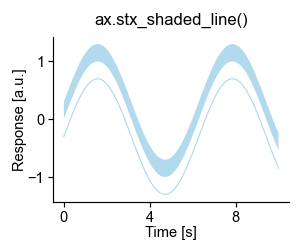

Values plotted in this chart, from the file beside it:
ax0_trace-ax0-line-0_x, ax0_trace-ax0-line-0_y
0.0, -0.3
0.101, -0.1992
0.202, -0.09935
0.303, -0.001586
0.404, 0.09314
0.5051, 0.1839
0.6061, 0.2696
0.7071, 0.3496
0.8081, 0.423
0.9091, 0.4889
1.01, 0.5469
1.111, 0.5962
1.212, 0.6364
1.313, 0.667
1.414, 0.6878
1.515, 0.6985
1.616, 0.699
1.717, 0.6893
1.818, 0.6696
1.919, 0.6399
2.02, 0.6007
2.121, 0.5523
2.222, 0.4952
2.323, 0.43
2.424, 0.3574
2.525, 0.2781
2.626, 0.1928
2.727, 0.1026
2.828, 0.008209
2.929, -0.08929
3.03, -0.1889
3.131, -0.2897
3.232, -0.3906
3.333, -0.4906
3.434, -0.5886
3.535, -0.6837
3.636, -0.7748
3.737, -0.8612
3.838, -0.9418
3.939, -1.016
4.04, -1.083
4.141, -1.141
4.242, -1.192
4.343, -1.233
4.444, -1.264
4.545, -1.286
4.646, -1.298
4.747, -1.299
4.848, -1.291
4.949, -1.272
5.051, -1.243
5.152, -1.205
5.253, -1.158
5.354, -1.101
5.455, -1.037
5.556, -0.9651
5.657, -0.8864
5.758, -0.8017
5.859, -0.712
5.96, -0.618
... 40 more rows
